Run: headless pygame with SDL's dummy video driver; simulated clock (each Clock.tick advances the game by its frame time, no real sleeping); random seed 0; keys injected as events and as key.get_pressed() state; no mouse input.
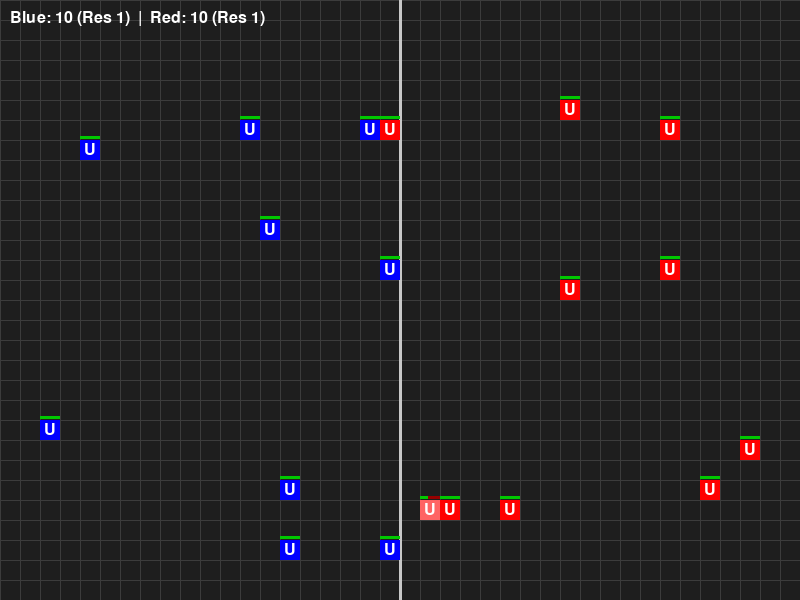
Frame 1 of 4 · flips 1–60 · no input
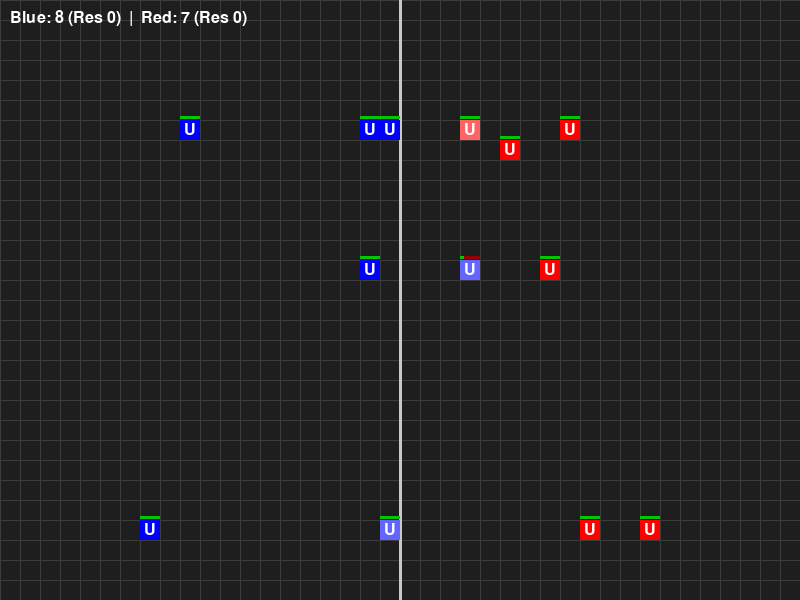
Frame 2 of 4 · flips 61–180 · tapped SPACE, RETURN · held RIGHT (→), D
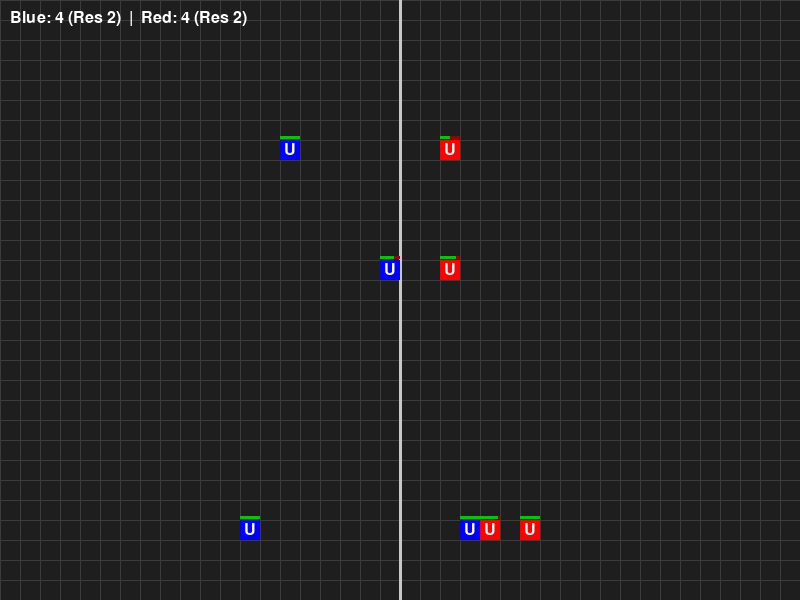
Frame 3 of 4 · flips 181–300 · held DOWN (↓), S
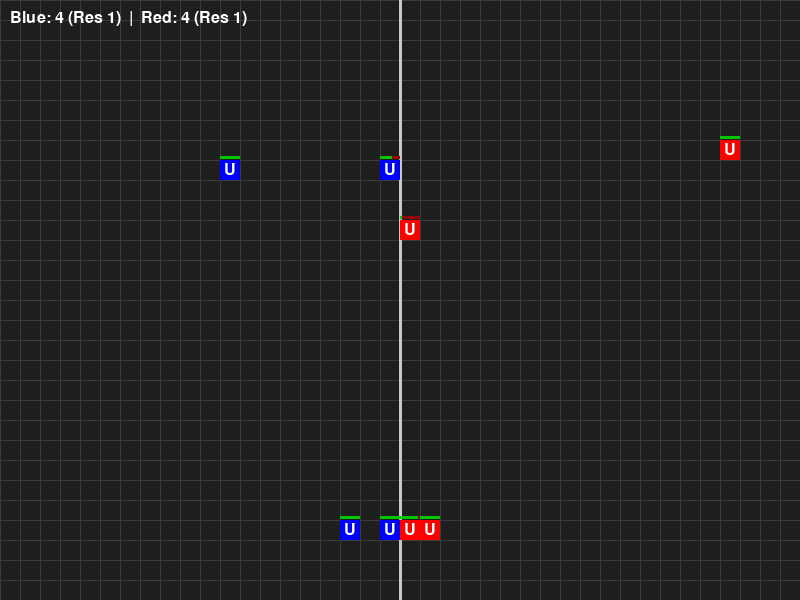
Frame 4 of 4 · flips 301–420 · held LEFT (←), A, UP (↑), W

The pygame program that drew these frames:

import pygame
import random

# Basic settings
WIDTH, HEIGHT = 800, 600
TILE_SIZE = 20
ROWS, COLS = HEIGHT // TILE_SIZE, WIDTH // TILE_SIZE

# Game timing
FPS = 30  # ticks per second (controls global speed)
# Units will attempt to move every MOVE_INTERVAL_MIN to MOVE_INTERVAL_MAX frames
MOVE_INTERVAL_MIN = FPS // 2   # 0.5 s
MOVE_INTERVAL_MAX = FPS       # 1   s

pygame.init()
screen = pygame.display.set_mode((WIDTH, HEIGHT))
clock = pygame.time.Clock()
font = pygame.font.SysFont(None, 24)  # For scoreboard and win message

# Simple resource system: each side gains 1 point / second and spends 3 points per spawn
resources = {"blue": 0, "red": 0}

class Unit:
    def __init__(self, x, y, color, team):
        self.x = x
        self.y = y
        self.color = color
        self.hp = 100
        self.team = team
        # Movement cooldown so units move slower & at varied cadence
        self.move_cooldown = random.randint(MOVE_INTERVAL_MIN, MOVE_INTERVAL_MAX)
        # Flash timer used when this unit just attacked
        self.attack_flash = 0

    def _reset_cooldown(self):
        self.move_cooldown = random.randint(MOVE_INTERVAL_MIN, MOVE_INTERVAL_MAX)

    def move(self, units):
        # Throttle movement speed
        if self.move_cooldown > 0:
            self.move_cooldown -= 1
            return

        # Find enemy
        enemies = [u for u in units if u.team != self.team]
        if enemies:
            target = min(enemies, key=lambda e: abs(e.x - self.x) + abs(e.y - self.y))

            # Determine whether this unit should push into enemy territory
            blue_count = sum(1 for u in units if u.team == "blue")
            red_count = sum(1 for u in units if u.team == "red")
            push_mode = (blue_count >= 5 and self.team == "blue") or (red_count >= 5 and self.team == "red")

            # Move towards the target (simple Manhattan heuristic)
            if target.x > self.x: self.x += 1
            elif target.x < self.x: self.x -= 1
            if target.y > self.y: self.y += 1
            elif target.y < self.y: self.y -= 1

            # If not in push mode, do not cross the midline
            midline = COLS // 2
            if not push_mode:
                if self.team == "blue":
                    self.x = min(self.x, midline - 1)
                else:  # red team
                    self.x = max(self.x, midline)

            # Clamp to board limits
            self.x = max(0, min(self.x, COLS - 1))
            self.y = max(0, min(self.y, ROWS - 1))

        # Reset movement cooldown after attempting a move
        self._reset_cooldown()

    def attack(self, units):
        for u in units:
            if u.team != self.team and u.x == self.x and u.y == self.y:
                u.hp -= 10
                # Trigger flash so we can highlight attacker
                self.attack_flash = 5  # frames to highlight
                break

    def draw(self):
        # Draw unit with optional flash highlight
        draw_color = self.color
        if self.attack_flash > 0:
            # Lighten color for a brief moment to indicate attack
            draw_color = tuple(min(255, c + 100) for c in self.color)
            self.attack_flash -= 1

        rect = pygame.Rect(self.x * TILE_SIZE, self.y * TILE_SIZE, TILE_SIZE, TILE_SIZE)
        pygame.draw.rect(screen, draw_color, rect)

        # Health bar
        hp_ratio = self.hp / 100
        bar_width = TILE_SIZE
        pygame.draw.rect(screen, (150, 0, 0), (rect.x, rect.y - 4, bar_width, 3))
        pygame.draw.rect(screen, (0, 200, 0), (rect.x, rect.y - 4, bar_width * hp_ratio, 3))

        # Optional letter to show unit type (all same type here, show 'I')
        label = font.render('U', True, (255, 255, 255))
        label_rect = label.get_rect(center=rect.center)
        screen.blit(label, label_rect)

units = []

def spawn_unit(team):
    x = random.randint(0, COLS//2 - 1) if team == "blue" else random.randint(COLS//2, COLS - 1)
    y = random.randint(0, ROWS - 1)
    color = (0, 0, 255) if team == "blue" else (255, 0, 0)
    units.append(Unit(x, y, color, team))

# Initial spawns
for _ in range(10):
    spawn_unit("blue")
    spawn_unit("red")

frame = 0
running = True
while running:
    screen.fill((30, 30, 30))
    # === Draw grid ===
    grid_color = (60, 60, 60)
    for x in range(COLS + 1):
        pygame.draw.line(screen, grid_color, (x * TILE_SIZE, 0), (x * TILE_SIZE, HEIGHT))
    for y in range(ROWS + 1):
        pygame.draw.line(screen, grid_color, (0, y * TILE_SIZE), (WIDTH, y * TILE_SIZE))

    # Midline divider
    pygame.draw.line(screen, (200, 200, 200), (WIDTH // 2, 0), (WIDTH // 2, HEIGHT), 3)

    for event in pygame.event.get():
        if event.type == pygame.QUIT:
            running = False

    frame += 1
    # === Per-second updates ===
    if frame % 60 == 0:
        # Resource gain
        resources["blue"] += 1
        resources["red"] += 1

        # Attempt to spawn units if enough resources
        for team in ("blue", "red"):
            if resources[team] >= 3:
                spawn_unit(team)
                resources[team] -= 3

    for u in units[:]:
        if u.hp <= 0:
            units.remove(u)
            continue
        u.move(units)
        u.attack(units)
        u.draw()

    # === Scoreboard ===
    blue_count = sum(1 for u in units if u.team == "blue")
    red_count = sum(1 for u in units if u.team == "red")

    score_surf = font.render(f"Blue: {blue_count} (Res {resources['blue']})  |  Red: {red_count} (Res {resources['red']})", True, (255, 255, 255))
    screen.blit(score_surf, (10, 10))

    # === Win condition ===
    if blue_count == 0 or red_count == 0:
        winner = "Red" if blue_count == 0 else "Blue"
        win_surf = font.render(f"{winner} team wins!", True, (255, 255, 0))
        screen.blit(win_surf, (WIDTH // 2 - win_surf.get_width() // 2, HEIGHT // 2))
        pygame.display.flip()
        pygame.time.delay(3000)
        running = False

    pygame.display.flip()
    clock.tick(FPS)

pygame.quit()
